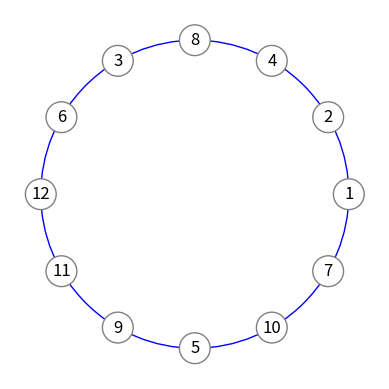

This figure's Python source:
import numpy as np
import matplotlib.pyplot as plt
from matplotlib.patches import Circle

# Constants
RADIUS_LARGE_CIRCLE = 1  # Radius of the large circle
RADIUS_SMALL_CIRCLE = 0.1  # Radius of the small circles
ANGLE_STEP = 2 * np.pi / 12  # Angle step for arranging small circles

# Generate the numbers to place in the small circles
numbers = [2**k % 13 for k in range(0, 12)]

# Create a figure and a single subplot
fig, ax = plt.subplots()

# Draw the large circle
large_circle = plt.Circle((0, 0), RADIUS_LARGE_CIRCLE, color='blue', fill=False)
ax.add_artist(large_circle)

# Calculate positions for small circles and place them along with the numbers
for i, number in enumerate(numbers):
    # Angle for the current small circle (like the position on a clock face)
    angle = ANGLE_STEP * i
    
    # Determine the coordinates on the large circle
    x = RADIUS_LARGE_CIRCLE * np.cos(angle)
    y = RADIUS_LARGE_CIRCLE * np.sin(angle)
    
    # Create the small circle and add it to the plot
    # small_circle = Circle((x, y), RADIUS_SMALL_CIRCLE, color='white', fill=True)
    small_circle = Circle((x, y), RADIUS_SMALL_CIRCLE, facecolor='white', edgecolor='gray', linewidth=1, fill=True)
    ax.add_artist(small_circle)
    
    # Place the number text inside the small circle
    ax.text(x, y, str(number), fontsize=12, ha='center', va='center')

# Set the aspect of the plot to be equal
ax.set_aspect('equal')

# Remove axes for better visual
plt.axis('off')

# Set limits to slightly larger than the large circle's radius
plt.xlim(-1.2 * RADIUS_LARGE_CIRCLE, 1.2 * RADIUS_LARGE_CIRCLE)
plt.ylim(-1.2 * RADIUS_LARGE_CIRCLE, 1.2 * RADIUS_LARGE_CIRCLE)

# Display the plot
# plt.show()
plt.savefig('myplot.pdf')